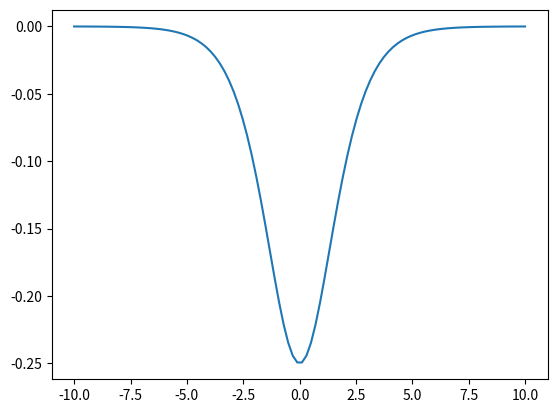

Generate this figure with matplotlib:
import numpy as np
from math import exp
import matplotlib.pyplot as plt

X = np.linspace(-10, 10, 100, endpoint=True)
Y = np.zeros(X.shape)

for i,x in enumerate(X):
    Y[i] = -1.0 / (exp(x) + 2 + exp(-x))
    temp = 1

plt.figure(1)
plt.plot(X,Y)
plt.show()

temp = 1